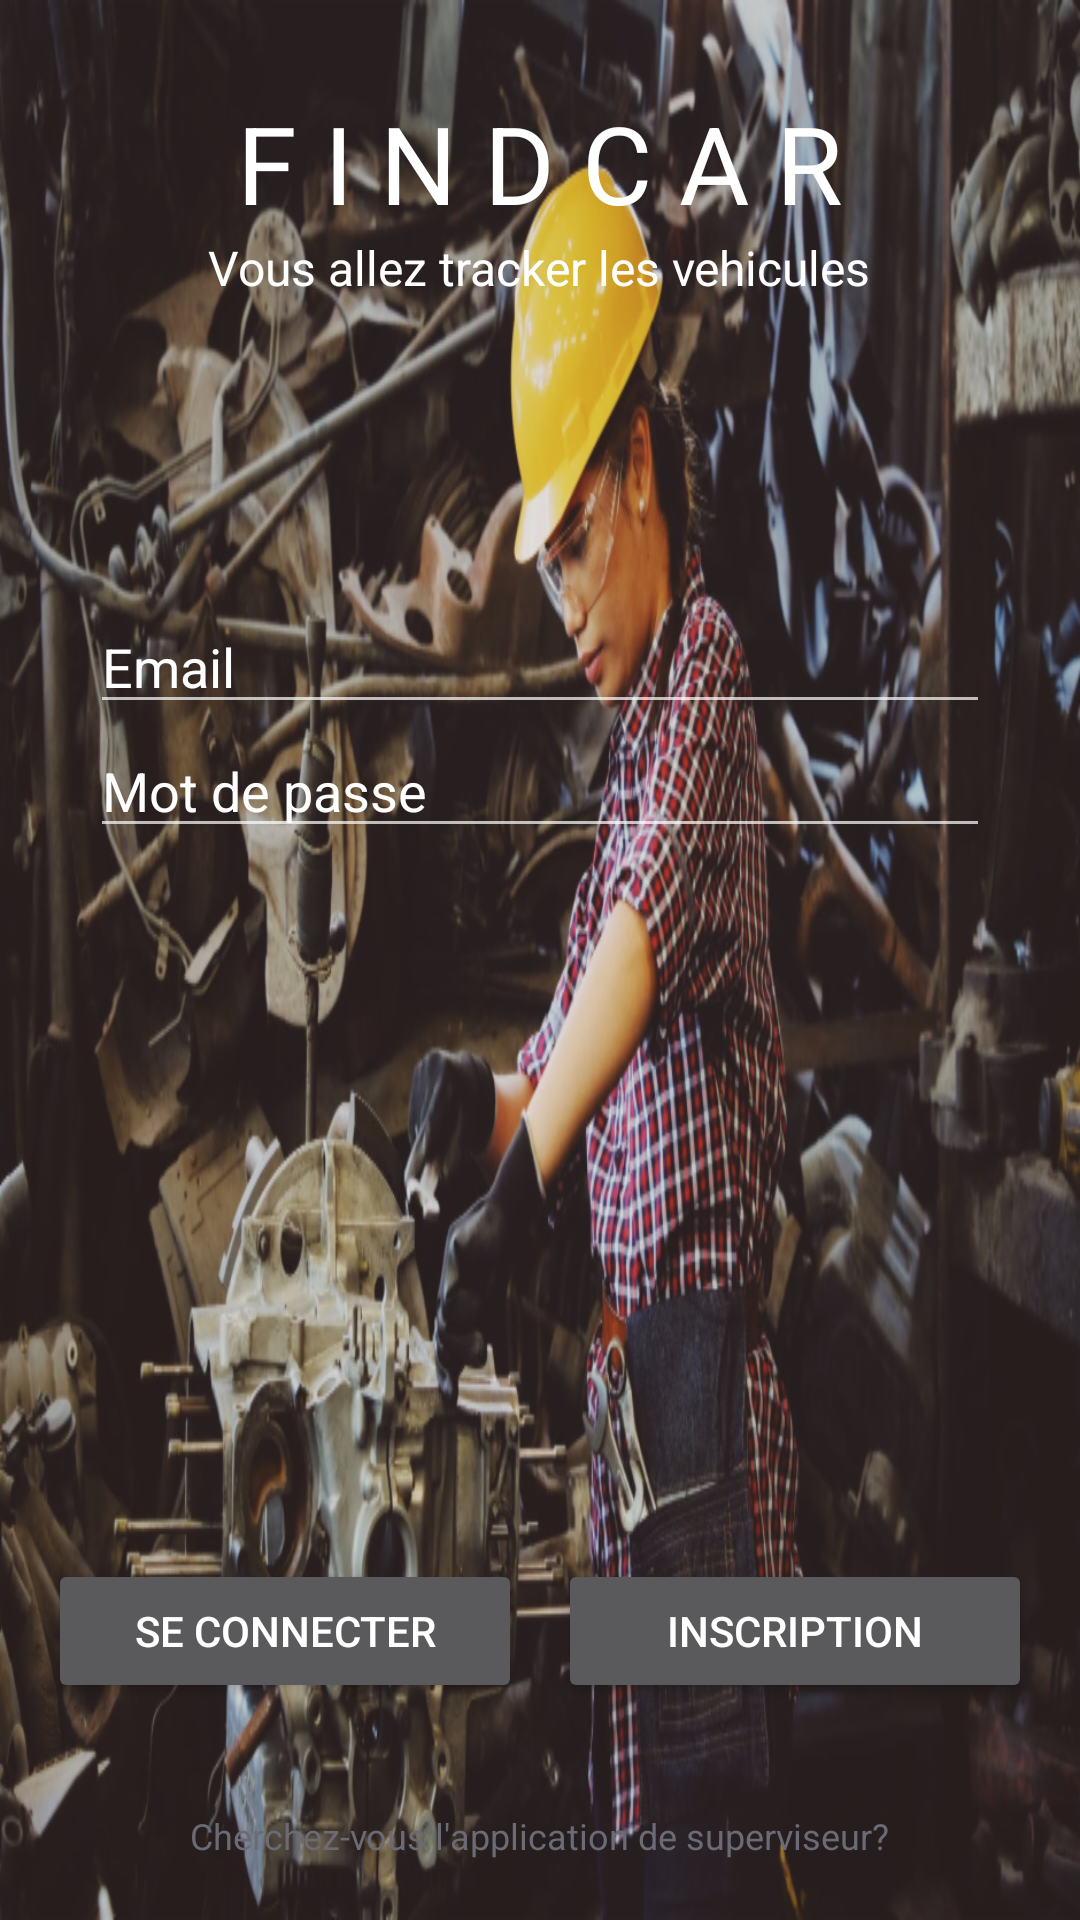

This screen was rendered from an Android layout file. Write that file and the resources it references.
<!-- AndroidManifest.xml: application theme MyMaterialTheme -->
<!-- res/layout/activity_customer_login.xml -->
<?xml version="1.0" encoding="utf-8"?>
<RelativeLayout xmlns:android="http://schemas.android.com/apk/res/android"
    xmlns:app="http://schemas.android.com/apk/res-auto"
    xmlns:tools="http://schemas.android.com/tools"
    android:layout_width="match_parent"
    android:layout_height="match_parent"
    tools:context="eu.basicairdata.graziano.gpslogger.DriverLoginActivity"
    android:background="@drawable/customernv">

    <LinearLayout
        android:orientation="vertical"
        android:layout_marginTop="30dp"
        android:layout_centerHorizontal="true"
        android:gravity="center_horizontal"
        android:layout_width="wrap_content"
        android:layout_height="wrap_content">

        <TextView
            android:text="F I N D C A R"
            android:textSize="36dp"
            android:textAlignment="center"
            android:textColor="@android:color/white"
            android:layout_width="wrap_content"
            android:layout_height="wrap_content" />

        <TextView
            android:text="Vous allez tracker les vehicules"
            android:textSize="16dp"
            android:textAlignment="center"
            android:textColor="@android:color/white"
            android:layout_width="wrap_content"
            android:layout_height="wrap_content" />

        <EditText
            android:layout_marginTop="100dp"
            android:layout_width="300dp"
            android:layout_height="wrap_content"
            android:hint="Email"
            android:textColor="@android:color/white"
            android:textColorHint="@android:color/white"
            android:id="@+id/email"/>

        <EditText
            android:layout_width="match_parent"
            android:layout_height="wrap_content"
            android:hint="Mot de passe"
            android:textColor="@android:color/white"
            android:inputType="textPassword"
            android:textColorHint="@android:color/white"
            android:id="@+id/password"/>
    </LinearLayout>

    <LinearLayout
        android:layout_width="match_parent"
        android:layout_height="wrap_content"
        android:orientation="horizontal"
        android:layout_centerHorizontal="true"
        android:layout_margin="16dp"
        android:layout_above="@id/txt"

        >

        <Button
            android:id="@+id/login"
            android:layout_width="match_parent"
            android:layout_height="wrap_content"
            android:layout_marginRight="6dp"
            android:layout_weight="1"
            android:text="SE CONNECTER" />

        <Button
            android:id="@+id/registration"
            android:layout_width="match_parent"
            android:layout_height="wrap_content"
            android:layout_marginLeft="6dp"

            android:layout_weight="1"
            android:text="INSCRIPTION" />

    </LinearLayout>






    <TextView
        android:id="@+id/txt"
        android:layout_alignParentBottom="true"
        android:layout_centerHorizontal="true"
        android:layout_marginBottom="20dp"
        android:layout_marginTop="20dp"
        android:text="Cherchez-vous l'application de superviseur?"
        android:textSize="12sp"
        android:textAlignment="center"
        android:textColor="@color/bottomText"
        android:layout_width="wrap_content"
        android:layout_height="wrap_content" />



</RelativeLayout>
<!-- resources referenced by this layout -->
<resources>
  <color name="bottomText">#6b6b76</color>
  <!-- drawable customernv: png bitmap (drawable-mdpi, 982106 bytes) -->
  <style name="MyMaterialTheme" parent="MyMaterialTheme.Base">
  
      </style>
  <style name="MyMaterialTheme.Base" parent="Theme.AppCompat">
          <item name="windowNoTitle">true</item>
          <item name="windowActionBar">false</item>
          <item name="colorPrimary">@color/colorPrimary</item>
          <item name="colorPrimaryDark">@color/colorPrimaryDark</item>
          <item name="colorAccent">@color/colorAccent</item>
          <item name="preferenceTheme">@style/MyPreferenceThemeOverlay</item>
          <item name="android:windowBackground">@color/colorBackground</item>
          
          <item name="windowActionModeOverlay">true</item>
          
          <item name="actionModeBackground">@color/colorPrimaryDark</item>
      </style>
  <color name="colorPrimary">#880000</color>
  <color name="colorPrimaryDark">#550000</color>
  <color name="colorAccent">#dddddd</color>
  <style name="MyPreferenceThemeOverlay" parent="@style/PreferenceThemeOverlay">
          <item name="android:listSeparatorTextViewStyle">@style/ListSeparatorTextView</item>
          <item name="preferenceCategoryStyle">@style/MyPreferenceCategory</item>
          <item name="colorAccent">@color/preference_accent</item>
          <item name="divider">@color/colorAccent</item>
      </style>
  <color name="colorBackground">#111111</color>
  <style name="ListSeparatorTextView">
          <item name="android:textSize">14sp</item>
          <item name="android:textStyle">bold</item>
          <item name="android:textColor">@color/preference_accent</item>
          <item name="android:paddingTop">16dp</item>
          <item name="android:layout_marginBottom">16dp</item>
      </style>
  <style name="MyPreferenceCategory" parent="@style/Preference.Category">
          <item name="android:textColor">@color/preference_accent</item>
      </style>
  <color name="preference_accent">#ca2222</color>
</resources>
